4-way image classification set "preprocessed" from GitHub (Nishmaa93/Thesis_Ehr_Model); label vocabulary: COVID-19, normal, pneumonia, turberculosis.

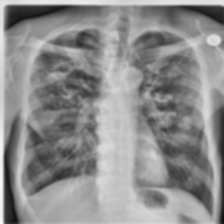
Label: turberculosis

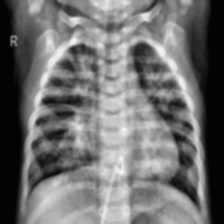
Label: pneumonia

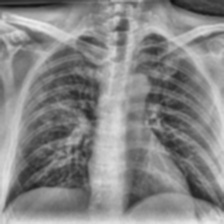
Label: COVID-19

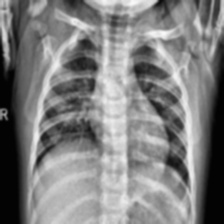
Label: normal

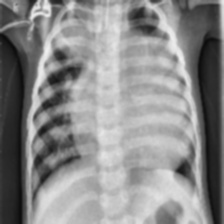
Label: pneumonia

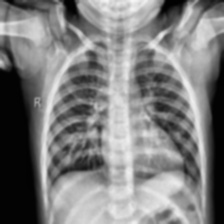
Label: normal
